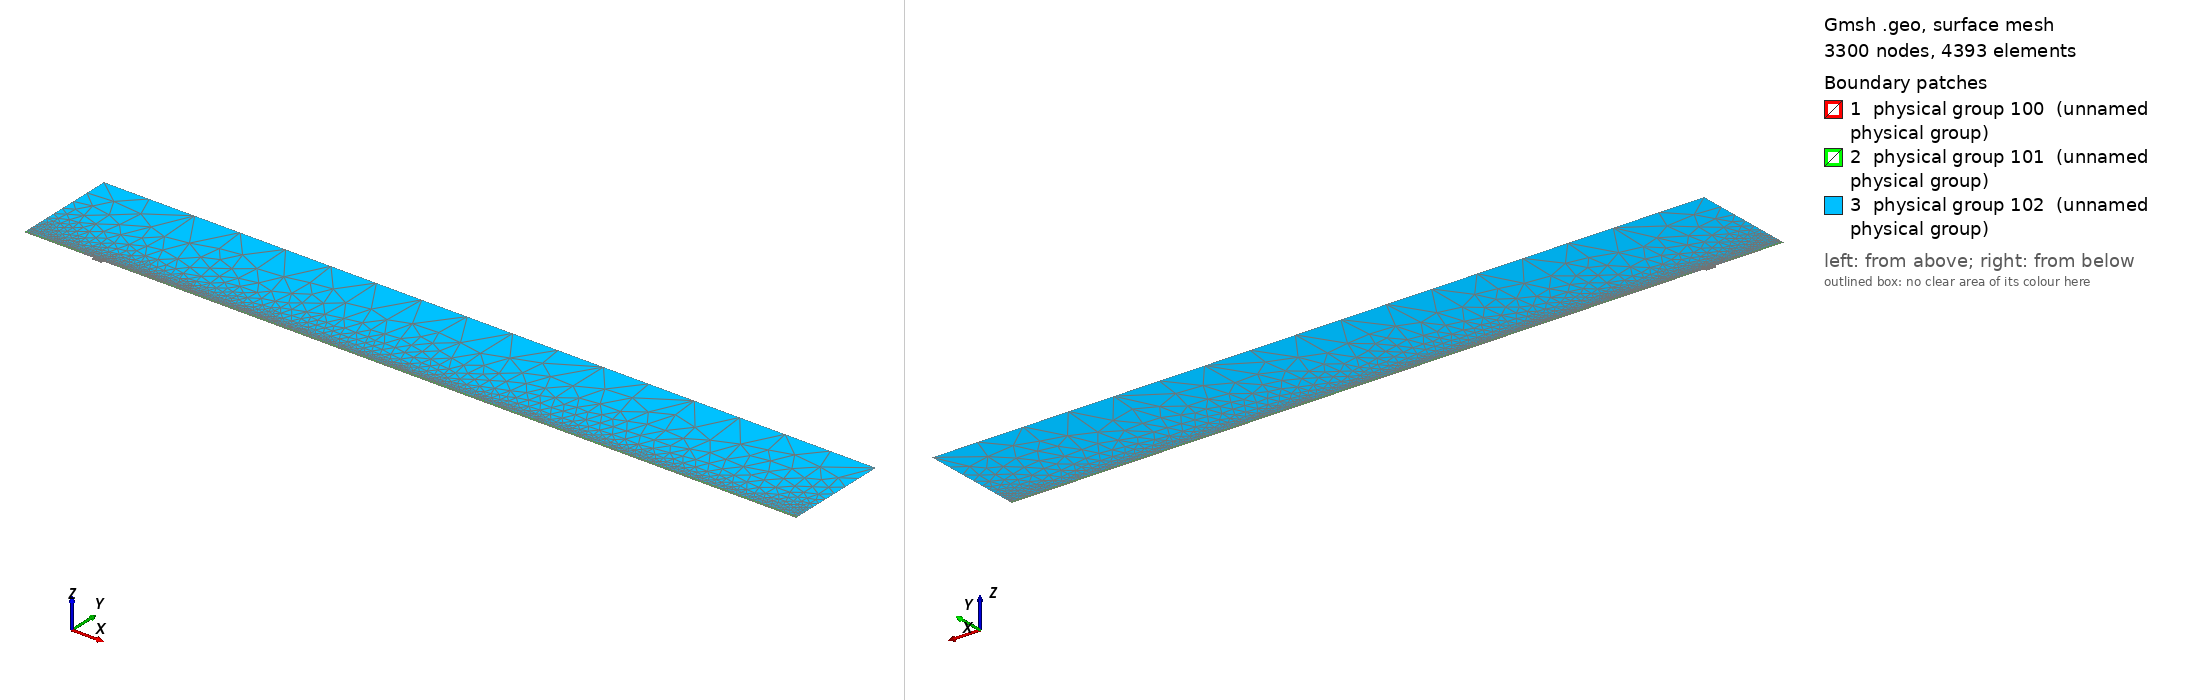

Gmsh geometry script, surface-meshed: 3300 nodes, 4393 surface elements. Boundary patches (legend numbers): 1 physical group 100 (unnamed physical group), 2 physical group 101 (unnamed physical group), 3 physical group 102 (unnamed physical group). Left view from above one corner, right view from below the opposite corner. Legend entries are the model's physical surfaces. The drawing asked Gmsh for element sizes between 1% and 20% of the model's largest extent; the script's own settings can give other sizes.

=== mesh.geo (drawn) ===
// Macro parameters
deltaStar = 1;
D = 4 * deltaStar; // depth of the gap 
W = 15 * deltaStar; // width of the gap
r = 16; // length of non-constant quads upstream and downstream of the gap
s = 8; // length of non-constant quads left and right inside the gap
BL = 0.25 * deltaStar; // height of the second layer of quad elements
BL_upper = 3.5 * deltaStar; // height of the third layer of quad elements
x0 = 100 * deltaStar; // x distance from inflow to gap
lengthOutflow = 1000 * deltaStar; // length after the gap
x3 = W + lengthOutflow; // last point of the domain
height = 150 * deltaStar; // height of the triangular region
triagHeightRegion_inflow = height - BL - BL_upper; // height of the triangular region

// Micro parameters
dx = 0.1; // dx of square elements near the leading and trailing edge of the gap (most resolution-demanding points in the domain)
dy = 1.25 * dx; 
size_triag_v_top = 64; // size of the elements in the upper triangular region

// All the value below are between 0 and 1. =1  means the elements are all equal in size. Avoid using values very close to 1, because we dividing by log(p) in the formula.
dy_in_v_right = 1.5; // heighest quad in the upper layer of quads, in the right part of the gap
dy_in_v_left = 1.75; // heighest quad in the upper layer of quads, in the left part of the gap

// fit (check the file scripts/fit_gmsh.py for more details)
p_in_v_left = 1.0335663036230878 - 1.0234149444433507/(W - 0.8098798097181781)^0.5991729377115732; // densitiy concentration of elements inside the gap, vertically, near the left wall.
p_in_v_right = 1.008073572191136 - 1.1471875292840257/(W - 1.2941255994826328)^0.7890392764815325; // densitiy concentration of elements inside the gap, vertically, near the right wall.
p_in_h_bottom = 0.9; // densitiy concentration of elements inside the gap, horizontally. 
p_in_h_top = 0.9; // densitiy concentration of elements inside the gap, horizontally. 

p_out_h = 0.5; // densitiy concentration of elements outside the gap, horizontally.
p_out_h_upper = 0.5; // densitiy concentration of elements outside the gap, horizontally on the upper layer of quads
p_out_v_inflow_dense = 0.8; // densitiy concentration of elements outside the gap, vertically, near the inflow and the gap
p_out_v_inflow_sparse = 0.99; // densitiy concentration of elements outside the gap, vertically, near the inflow and far from the gap
p_out_v_outflow_dense = 0.9; // densitiy concentration of elements outside the gap, vertically, near the outflow and the gap
p_out_v_outflow_sparse = 0.995; // densitiy concentration of elements outside the gap, vertically, near the outflow and far from the gap
p_triag_h_inflow = 0.8; // densitiy concentration of elements in the triangular region of the domain, horizontally.
p_triag_h_outflow = p_triag_h_inflow; // densitiy concentration of elements in the triangular region of the domain, horizontally.

enlarge_triag_inflow = 1.1; // heigher the value, larger the elements in the triangular region near the inflow
enlarge_triag_outflow = 1.1; // heigher the value, larger the elements in the triangular region near the outflow

// Automated parameters 
a_in_v_right = dx / (W / 2);
a_in_v_left = dx / (W / 2);
a_in_h_bottom = dy / (D / 2);
a_in_h_top = dx / (D / 2);
a_out_h = dx / BL;
a_out_v_inflow_dense = dx / r;
a_out_v_outflow_dense = dx / r;

// for the derivation of the formula, see file 20250123_gmshFormula.md in the docs folder
N_in_v_right = Ceil( Log (a_in_v_right / (1 - p_in_v_right + a_in_v_right * p_in_v_right)) / Log(p_in_v_right) );
N_in_v_left = Ceil( Log (a_in_v_left / (1 - p_in_v_left + a_in_v_left * p_in_v_left)) / Log(p_in_v_left) );
N_in_h_bottom = Ceil( Log (a_in_h_bottom / (1 - p_in_h_bottom + a_in_h_bottom * p_in_h_bottom)) / Log(p_in_h_bottom) );
N_in_h_top = Ceil( Log (a_in_h_top / (1 - p_in_h_top + a_in_h_top * p_in_h_top)) / Log(p_in_h_top) );
N_out_h = Ceil( Log (a_out_h / (1 - p_out_h + a_out_h * p_out_h)) / Log(p_out_h) ) + 1; // + 1 is to correct the fact that the distance is too small to properly approximate the dx length
N_out_v_inflow_dense = Ceil( Log (a_out_v_inflow_dense / (1 - p_out_v_inflow_dense + a_out_v_inflow_dense * p_out_v_inflow_dense)) / Log(p_out_v_inflow_dense) );
N_out_v_outflow_dense = Ceil( Log (a_out_v_outflow_dense / (1 - p_out_v_outflow_dense + a_out_v_outflow_dense * p_out_v_outflow_dense)) / Log(p_out_v_outflow_dense) );

p_for_a_out_v_inflow_sparse_computation = p_out_v_inflow_dense;
p_for_a_out_v_outflow_sparse_computation = (p_out_v_outflow_dense + p_out_v_outflow_dense) / 2;
a_out_v_inflow_sparse = r / (x0 - r) * (1 - p_for_a_out_v_inflow_sparse_computation) / (1 - p_for_a_out_v_inflow_sparse_computation^(N_out_v_inflow_dense + 1));
a_out_v_outflow_sparse = r / (lengthOutflow - r) * (1 - p_for_a_out_v_outflow_sparse_computation) / (1 - p_for_a_out_v_outflow_sparse_computation^(N_out_v_outflow_dense + 1));

N_out_v_inflow_sparse = Ceil( Log(a_out_v_inflow_sparse / (1 - p_out_v_inflow_sparse + a_out_v_inflow_sparse * p_out_v_inflow_sparse)) / Log(p_out_v_inflow_sparse) );
N_out_v_outflow_sparse = Ceil( Log(a_out_v_outflow_sparse / (1 - p_out_v_outflow_sparse + a_out_v_outflow_sparse * p_out_v_outflow_sparse)) / Log(p_out_v_outflow_sparse) );


// second layer of quads
a_out_h_upper = (BL) / (BL_upper) * (1 - p_out_h) / (1 - p_out_h^(N_out_h + 1));
N_out_h_upper = Ceil( Log(a_out_h_upper / (1 - p_out_h_upper + a_out_h_upper * p_out_h_upper)) / Log(p_out_h_upper) );

// ---------------------------
// for triangular region
// ---------------------------
a_triag_h_inflow = (BL_upper) / (triagHeightRegion_inflow) * (1 - p_out_h_upper) / (1 - p_out_h_upper^(N_out_h_upper + 1));
a_triag_h_outflow = a_triag_h_inflow;
N_triag_v_top = Ceil( (x3 + x0) / size_triag_v_top ); // we assume p_triag_v = 1, otherwise the formula is different
N_triag_h_inflow = Ceil( Log(a_triag_h_inflow / (1 - p_triag_h_inflow + a_triag_h_inflow * p_triag_h_inflow)) / Log(p_triag_h_inflow) );
N_triag_h_outflow = Ceil( Log(a_triag_h_outflow / (1 - p_triag_h_outflow + a_triag_h_outflow * p_triag_h_outflow)) / Log(p_triag_h_outflow) );
N_triag_h_inflow = Ceil( N_triag_h_inflow / enlarge_triag_inflow );
N_triag_h_outflow = Ceil( N_triag_h_outflow / enlarge_triag_outflow );

Point(1) = {-x0, 0, 0};
Point(2) = {0,0,0};
Point(3) = {0,-D,0};
Point(4) = {W,-D,0};
Point(5) = {W,0,0};
Point(6) = {x3,0,0};
Point(8) = {x3,height,0};
Point(7) = {x3,BL,0};
Point(9) = {-x0,height,0};
Point(10) = {-x0,BL,0};
Point(11) = {0,BL,0};
Point(12) = {W,BL,0};
Point(13) = {W/2,0,0};
Point(14) = {W/2,BL,0};
Point(15) = {0,-D/2,0};
Point(16) = {W/2,-D,0};
Point(17) = {W,-D/2,0};
Point(18) = {-r,0,0};
Point(19) = {-r,BL,0};
Point(20) = {W + r,0,0};
Point(21) = {W + r,BL,0};
Point(22) = {-x0,BL+BL_upper,0};
Point(23) = {-r,BL+BL_upper,0};
Point(24) = {W + r,BL+BL_upper,0};
Point(25) = {x3,BL+BL_upper,0};

Line(1) = {1,18};
Line(2) = {2,15};
Line(3) = {3,16};
Line(4) = {4,17};
Line(5) = {5,20};
Line(6) = {6,7};
Line(7) = {7,25};
Line(8) = {8,9};
Line(9) = {9,22};
Line(10) = {10,19};
Line(11) = {10,1};
Line(12) = {11,14};
Line(13) = {12,21};
Line(14) = {2,13};
Line(15) = {15,3};
Line(16) = {16,4};
Line(17) = {17,5};
Line(18) = {13,5};
Line(19) = {14,12};
Line(20) = {18,2};
Line(21) = {20,6};
Line(22) = {21,7};
Line(23) = {19,11};
Line(24) = {22,10};
Line(25) = {25,8};
Line(26) = {25,24};
Line(27) = {22,23};
Line(28) = {23,19};
Line(29) = {24,21};

// outer quads
Curve Loop(1) = {5, 21, 6, -22, -13, -19, -12, -23, -10, 11, 1, 20, 14, 18};
Plane Surface(1) = {1};

// inside gap
Curve Loop(2) = {2, 15, 3, 16, 4, 17, -18, -14};
Plane Surface(2) = {2};

// triangular region
Curve Loop(3) = {23, 12, 19, 13, -29, -26, 25, 8, 9, 27, 28};
Plane Surface(3) = {3};

// 3rd layer of quads
Curve Loop(4) = {-24, 27, 28,-10};
Curve Loop(5) = {-29, -26, -7, -22};

Plane Surface(4) = {4};
Plane Surface(5) = {5};


// This defines the surfaces that will be meshed with quad elements
Transfinite Surface {1} = {1, 6, 7, 10};
Transfinite Surface {2} = {3, 4, 5, 2}; // number '2' must match the number '2' of plane surface
Transfinite Surface {4} = {19, 23, 22, 10};
Transfinite Surface {5} = {7, 25, 24, 21};

Transfinite Curve {18, 16, 19} = N_in_v_right Using Progression p_in_v_right;
Transfinite Curve {-14, -3, -12} = N_in_v_left Using Progression p_in_v_left;

Transfinite Curve {15, -4} = N_in_h_bottom Using Progression p_in_h_bottom;
Transfinite Curve {-2, 17} = N_in_h_top Using Progression p_in_h_top;


Transfinite Curve {11, -6} = N_out_h Using Progression p_out_h;
Transfinite Curve {24, 28, 29, -7} = N_out_h_upper Using Progression p_out_h_upper;
Transfinite Curve {10, 1, 27} = N_out_v_inflow_sparse Using Progression p_out_v_inflow_sparse;
Transfinite Curve {20, 23} = N_out_v_inflow_dense Using Progression p_out_v_inflow_dense;
Transfinite Curve {-21, -22, 26} = N_out_v_outflow_sparse Using Progression p_out_v_outflow_sparse;
Transfinite Curve {-5, -13} = N_out_v_outflow_dense Using Progression p_out_v_outflow_dense;

Recombine Surface {1, 2, 4, 5};

// for triangluar region
Transfinite Curve {8} = N_triag_v_top Using Progression 1;
Transfinite Curve {-25} = N_triag_h_outflow Using Progression p_triag_h_outflow;
Transfinite Curve {9} = N_triag_h_inflow Using Progression p_triag_h_inflow;


// defining boundary
Physical Curve(1) = {9,24,11}; // inlet
Physical Curve(2) = {7,25,6}; // outlet
Physical Curve(3) = {8}; // top
Physical Curve(4) = {1, 20, 2, 15, 3, 16, 4, 17, 5, 21}; // wall


Physical Surface(100) = {1};
Physical Surface(101) = {2, 4, 5};
Physical Surface(102) = {3};
